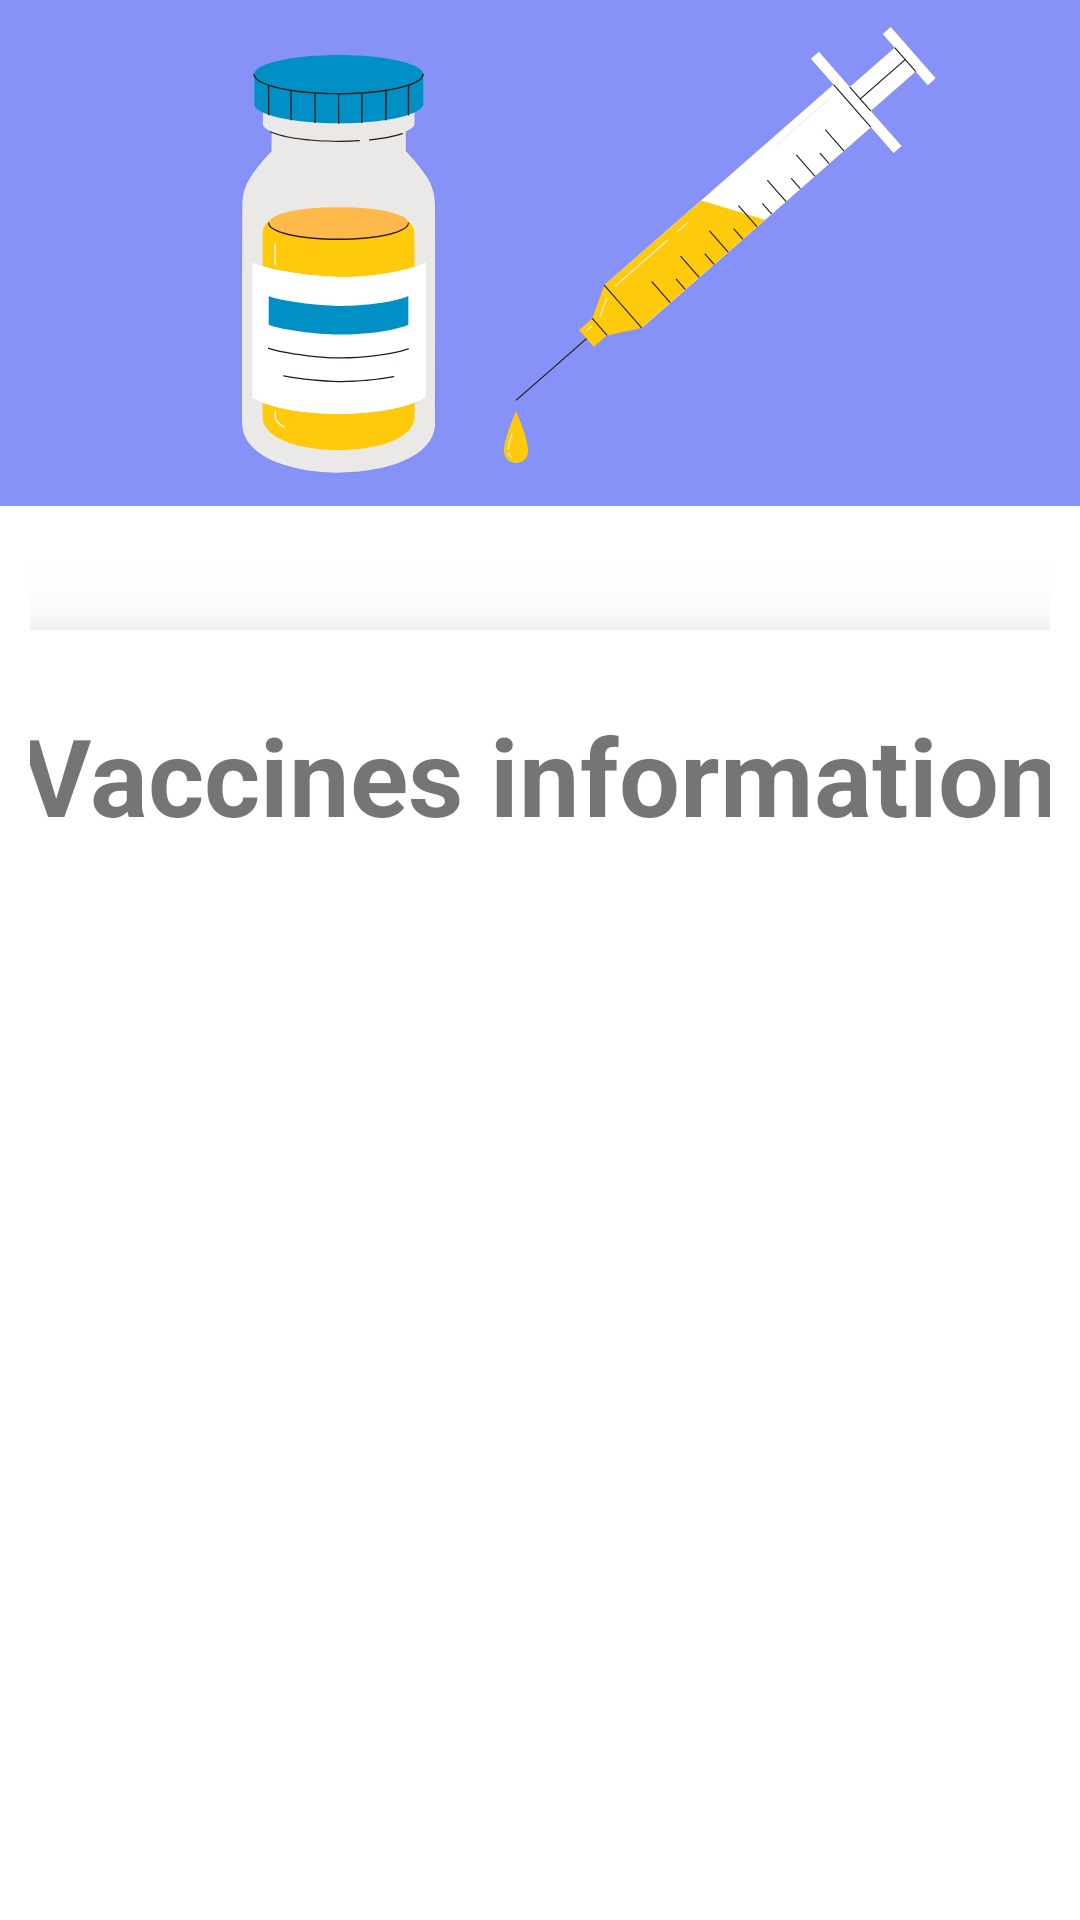

Reconstruct the res/layout file that produces this screen, plus the resources it refers to.
<!-- AndroidManifest.xml: application theme Theme.MyLogin -->
<!-- res/layout/activity_vaccines_infos.xml -->
<?xml version="1.0" encoding="utf-8"?>
<LinearLayout xmlns:android="http://schemas.android.com/apk/res/android"
    xmlns:app="http://schemas.android.com/apk/res-auto"
    xmlns:tools="http://schemas.android.com/tools"
    android:layout_width="match_parent"
    android:layout_height="match_parent"
    tools:context=".Vaccines_infos"
    android:background="@drawable/vaccines"
    android:orientation="vertical"
    android:padding="10dp">

    <androidx.cardview.widget.CardView
        android:layout_width="400dp"
        android:layout_height="500dp"
        android:layout_gravity="center"
        android:layout_marginTop="200dp"
        android:background="@drawable/costum_edittext"
        app:cardCornerRadius="30dp"
        app:cardElevation="20dp">

        <LinearLayout
            android:layout_width="match_parent"
            android:layout_height="wrap_content"
            android:layout_gravity="center_horizontal"
            android:orientation="vertical"
            android:padding="24dp">

            <TextView

                android:layout_width="match_parent"
                android:layout_height="wrap_content"
                android:layout_gravity="center_horizontal"
                android:text="Vaccines information"
                android:textAlignment="center"
                android:textColor="@color/purple"
                android:textSize="36sp"
                android:textStyle="bold" />
        </LinearLayout>


        <LinearLayout
            android:layout_width="match_parent"
            android:layout_height="wrap_content"
            android:orientation="vertical"
            android:gravity="center_vertical"
            android:layout_marginTop="90dp">

            <androidx.recyclerview.widget.RecyclerView
                android:layout_width="400dp"
                android:layout_height="400dp"
                android:orientation="vertical"
                android:id="@+id/recyclerView4"
                android:paddingLeft="10dp"
                />


        </LinearLayout>


    </androidx.cardview.widget.CardView>

</LinearLayout>
<!-- resources referenced by this layout -->
<resources>
  <!-- drawable costum_edittext (drawable) -->
  <?xml version="1.0" encoding="utf-8"?>
  <shape xmlns:android="http://schemas.android.com/apk/res/android"
      android:shape="rectangle">
  
      <stroke
          android:width="3dp"
          android:color="@color/purple">
      </stroke>
  
      <corners
          android:radius="20dp">
  
      </corners>
  
  </shape>
  <!-- drawable vaccines: png bitmap (drawable, 49694 bytes) -->
  <style name="Theme.MyLogin" parent="Theme.MaterialComponents.DayNight.NoActionBar">
          
          <item name="colorPrimary">@color/purple_500</item>
          <item name="colorPrimaryVariant">@color/purple_700</item>
          <item name="colorOnPrimary">@color/white</item>
          
          <item name="colorSecondary">@color/teal_200</item>
          <item name="colorSecondaryVariant">@color/teal_700</item>
          <item name="colorOnSecondary">@color/black</item>
          
          <item name="android:statusBarColor" tools:targetApi="21">?attr/colorPrimaryVariant</item>
          
      </style>
  <!-- not gathered from this repository: default colours our renderer supplied (Android Studio template values) -->
  <color name="purple_500">#FF6200EE</color>
  <color name="purple_700">#FF3700B3</color>
  <color name="teal_200">#FF03DAC5</color>
  <color name="teal_700">#FF018786</color>
  <color name="black">#FF000000</color>
  <color name="white">#FFFFFFFF</color>
</resources>
